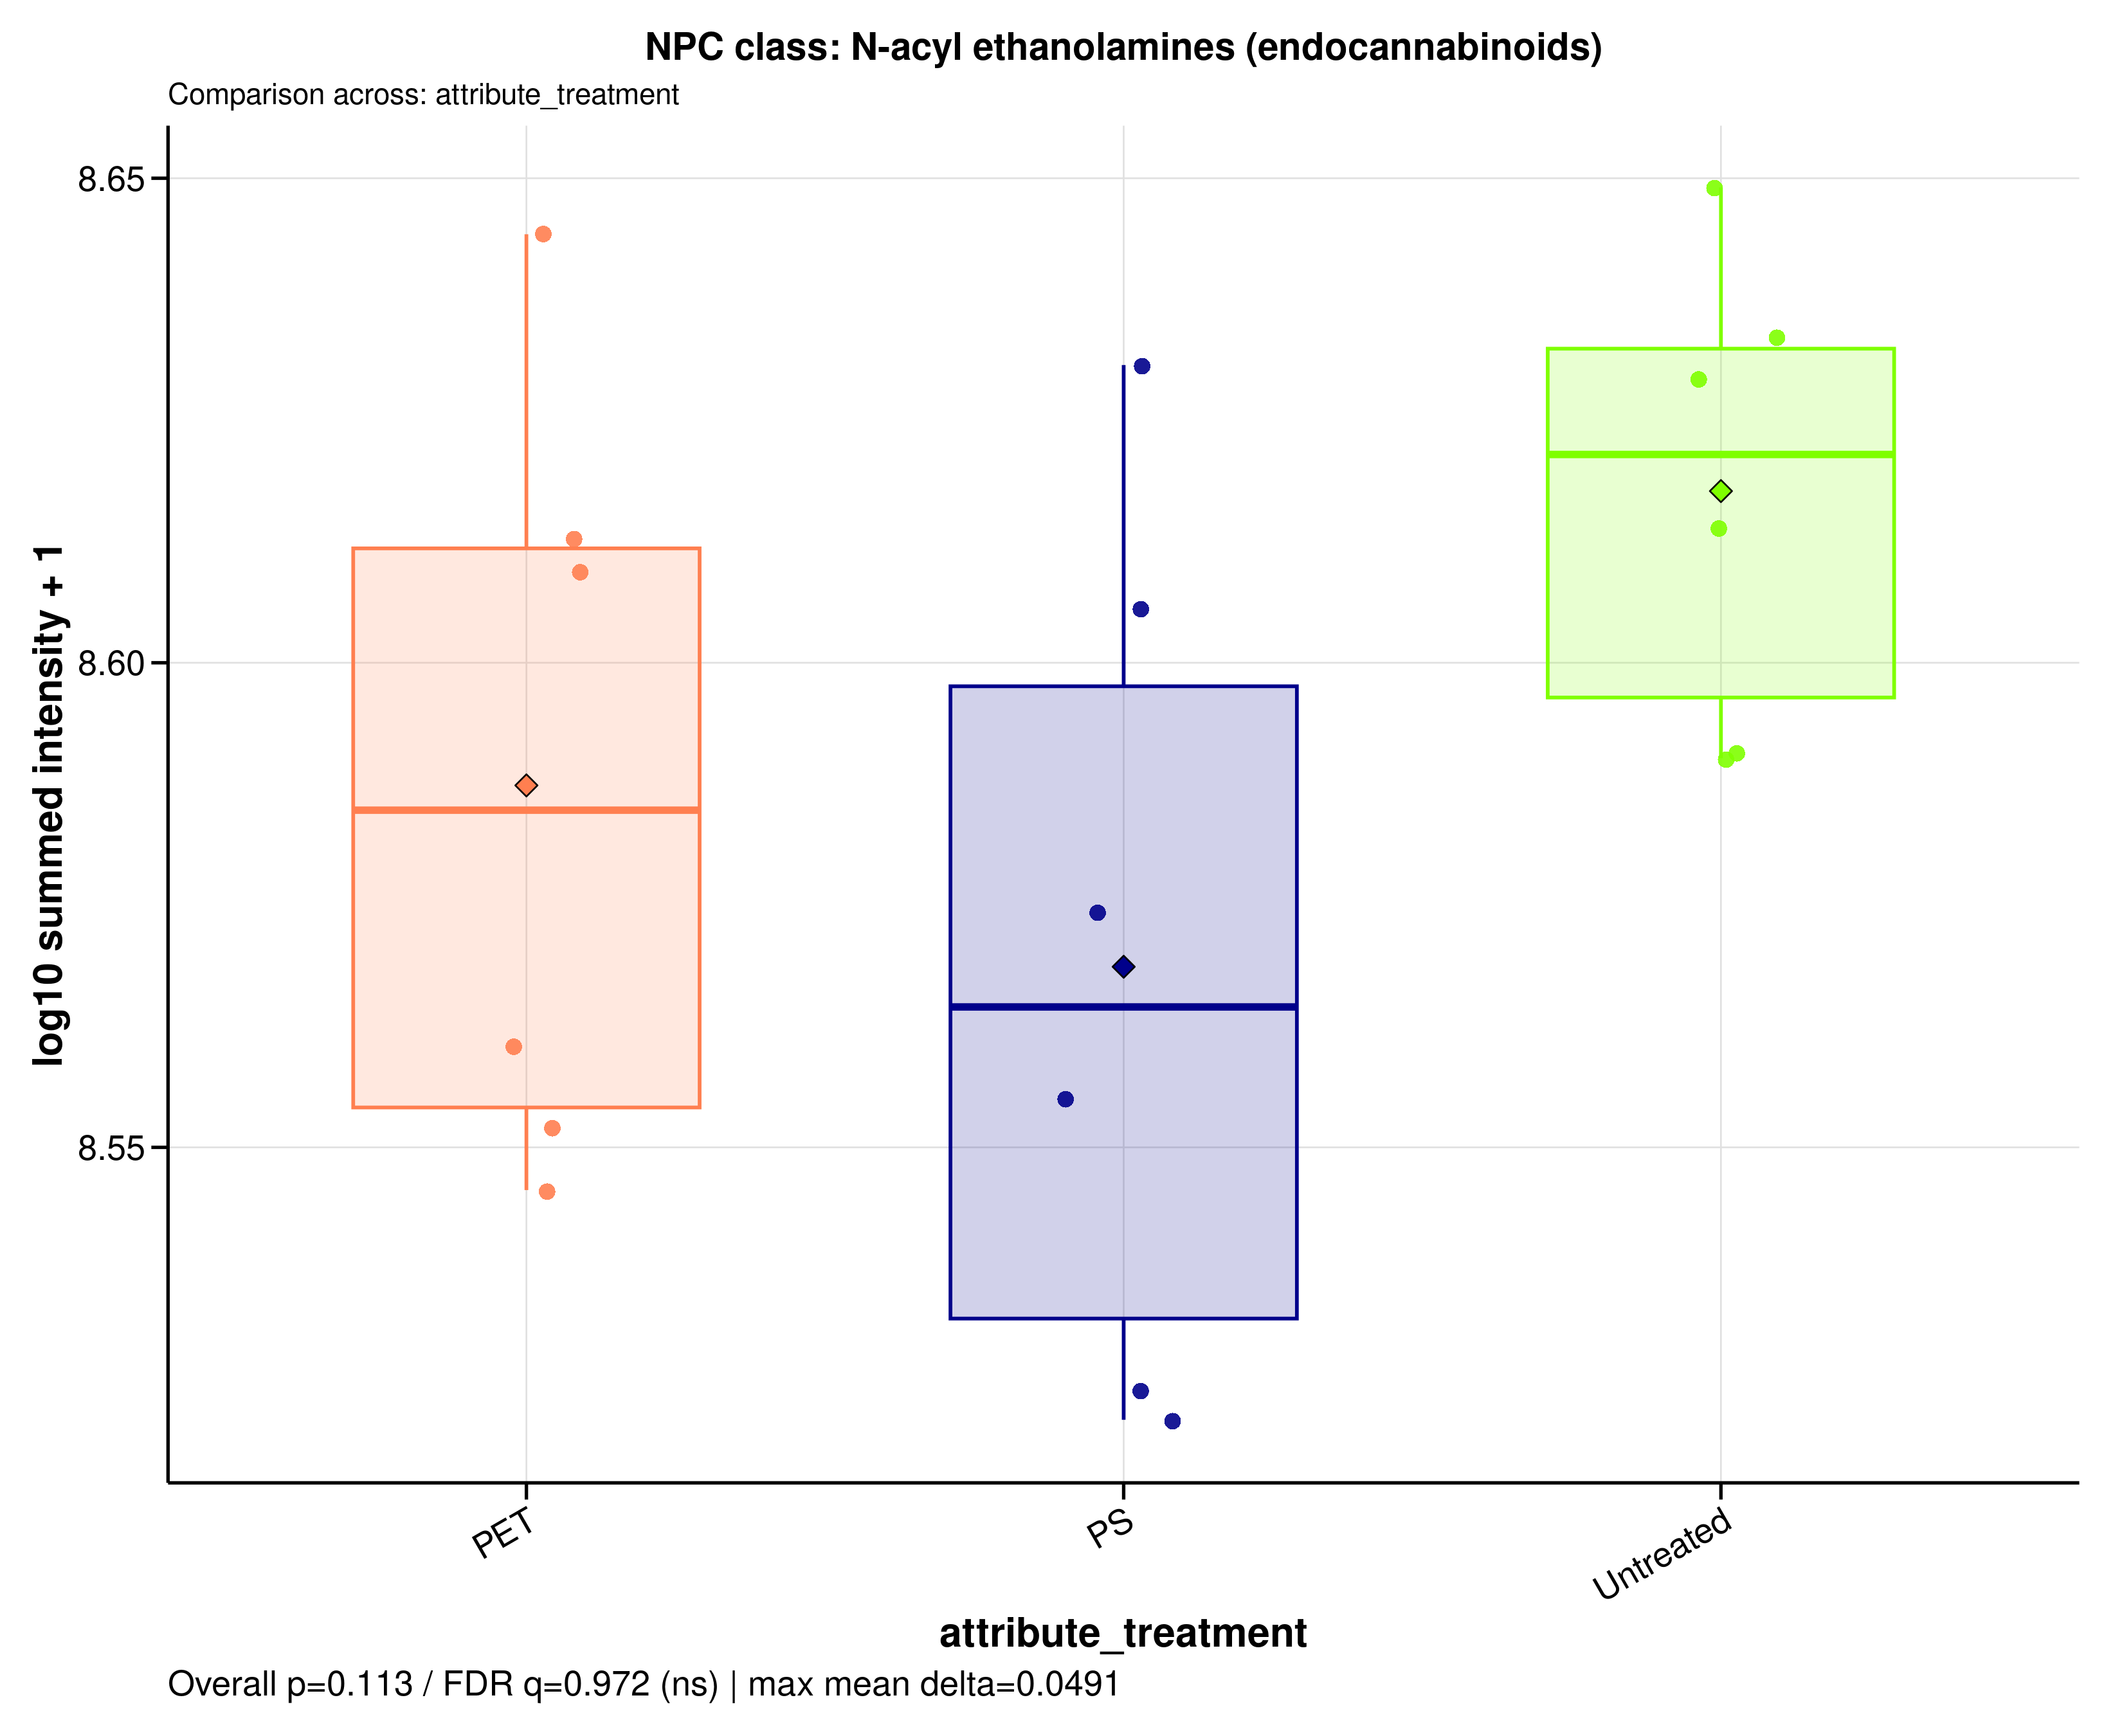

The table this chart was drawn from, first rows:
sample_id	group	data_source	npc_level	npc_term	npc_label	npc_plot_label	npc_pathway	npc_superclass	npc_class	n_features	summed_intensity	plot_intensity	npc_overall_test	npc_overall_p_value	npc_overall_q_value	npc_overall_significance	npc_max_mean_difference	npc_max_median_difference
A549_110626_PET100	PET	raw	class	N-acyl ethanolamines (endocannabinoids)	NPC class: N-acyl ethanolamines (endocan…	N-acyl ethanolamines (endocannabinoids)	Fatty acids	Fatty amides	N-acyl ethanolamines (endocannabinoids)	29	409899794	8.613	kruskal_wallis	0.1129	0.9718	ns	0.04908	0.05701
A549_110626_PS100	PS	raw	class	N-acyl ethanolamines (endocannabinoids)	NPC class: N-acyl ethanolamines (endocan…	N-acyl ethanolamines (endocannabinoids)	Fatty acids	Fatty amides	N-acyl ethanolamines (endocannabinoids)	29	358846980	8.555	kruskal_wallis	0.1129	0.9718	ns	0.04908	0.05701
A549_110626_untreated	Untreated	raw	class	N-acyl ethanolamines (endocannabinoids)	NPC class: N-acyl ethanolamines (endocan…	N-acyl ethanolamines (endocannabinoids)	Fatty acids	Fatty amides	N-acyl ethanolamines (endocannabinoids)	29	429998214	8.633	kruskal_wallis	0.1129	0.9718	ns	0.04908	0.05701
A549_180626_PET100	PET	raw	class	N-acyl ethanolamines (endocannabinoids)	NPC class: N-acyl ethanolamines (endocan…	N-acyl ethanolamines (endocannabinoids)	Fatty acids	Fatty amides	N-acyl ethanolamines (endocannabinoids)	29	440774980	8.644	kruskal_wallis	0.1129	0.9718	ns	0.04908	0.05701
A549_180626_PS100	PS	raw	class	N-acyl ethanolamines (endocannabinoids)	NPC class: N-acyl ethanolamines (endocan…	N-acyl ethanolamines (endocannabinoids)	Fatty acids	Fatty amides	N-acyl ethanolamines (endocannabinoids)	29	427291448	8.631	kruskal_wallis	0.1129	0.9718	ns	0.04908	0.05701
A549_180626_untreated	Untreated	raw	class	N-acyl ethanolamines (endocannabinoids)	NPC class: N-acyl ethanolamines (endocan…	N-acyl ethanolamines (endocannabinoids)	Fatty acids	Fatty amides	N-acyl ethanolamines (endocannabinoids)	29	425836095	8.629	kruskal_wallis	0.1129	0.9718	ns	0.04908	0.05701
A549_210626_PET100	PET	raw	class	N-acyl ethanolamines (endocannabinoids)	NPC class: N-acyl ethanolamines (endocan…	N-acyl ethanolamines (endocannabinoids)	Fatty acids	Fatty amides	N-acyl ethanolamines (endocannabinoids)	29	356465997	8.552	kruskal_wallis	0.1129	0.9718	ns	0.04908	0.05701
A549_210626_PS100	PS	raw	class	N-acyl ethanolamines (endocannabinoids)	NPC class: N-acyl ethanolamines (endocan…	N-acyl ethanolamines (endocannabinoids)	Fatty acids	Fatty amides	N-acyl ethanolamines (endocannabinoids)	29	334815362	8.525	kruskal_wallis	0.1129	0.9718	ns	0.04908	0.05701
A549_210626_untreated	Untreated	raw	class	N-acyl ethanolamines (endocannabinoids)	NPC class: N-acyl ethanolamines (endocan…	N-acyl ethanolamines (endocannabinoids)	Fatty acids	Fatty amides	N-acyl ethanolamines (endocannabinoids)	29	410905881	8.614	kruskal_wallis	0.1129	0.9718	ns	0.04908	0.05701
MDM_160526_PET100	PET	raw	class	N-acyl ethanolamines (endocannabinoids)	NPC class: N-acyl ethanolamines (endocan…	N-acyl ethanolamines (endocannabinoids)	Fatty acids	Fatty amides	N-acyl ethanolamines (endocannabinoids)	29	363408861	8.56	kruskal_wallis	0.1129	0.9718	ns	0.04908	0.05701
MDM_160526_PS100	PS	raw	class	N-acyl ethanolamines (endocannabinoids)	NPC class: N-acyl ethanolamines (endocan…	N-acyl ethanolamines (endocannabinoids)	Fatty acids	Fatty amides	N-acyl ethanolamines (endocannabinoids)	29	332573190	8.522	kruskal_wallis	0.1129	0.9718	ns	0.04908	0.05701
MDM_160526_untreated	Untreated	raw	class	N-acyl ethanolamines (endocannabinoids)	NPC class: N-acyl ethanolamines (endocan…	N-acyl ethanolamines (endocannabinoids)	Fatty acids	Fatty amides	N-acyl ethanolamines (endocannabinoids)	29	389181393	8.59	kruskal_wallis	0.1129	0.9718	ns	0.04908	0.05701
MDM_A_190626_PET100	PET	raw	class	N-acyl ethanolamines (endocannabinoids)	NPC class: N-acyl ethanolamines (endocan…	N-acyl ethanolamines (endocannabinoids)	Fatty acids	Fatty amides	N-acyl ethanolamines (endocannabinoids)	29	351227152	8.546	kruskal_wallis	0.1129	0.9718	ns	0.04908	0.05701
MDM_A_190626_PS100	PS	raw	class	N-acyl ethanolamines (endocannabinoids)	NPC class: N-acyl ethanolamines (endocan…	N-acyl ethanolamines (endocannabinoids)	Fatty acids	Fatty amides	N-acyl ethanolamines (endocannabinoids)	29	403098773	8.605	kruskal_wallis	0.1129	0.9718	ns	0.04908	0.05701
MDM_A_190626_untreated	Untreated	raw	class	N-acyl ethanolamines (endocannabinoids)	NPC class: N-acyl ethanolamines (endocan…	N-acyl ethanolamines (endocannabinoids)	Fatty acids	Fatty amides	N-acyl ethanolamines (endocannabinoids)	29	389617840	8.591	kruskal_wallis	0.1129	0.9718	ns	0.04908	0.05701
MDM_B_190626_PET100	PET	raw	class	N-acyl ethanolamines (endocannabinoids)	NPC class: N-acyl ethanolamines (endocan…	N-acyl ethanolamines (endocannabinoids)	Fatty acids	Fatty amides	N-acyl ethanolamines (endocannabinoids)	29	406613633	8.609	kruskal_wallis	0.1129	0.9718	ns	0.04908	0.05701
MDM_B_190626_PS100	PS	raw	class	N-acyl ethanolamines (endocannabinoids)	NPC class: N-acyl ethanolamines (endocan…	N-acyl ethanolamines (endocannabinoids)	Fatty acids	Fatty amides	N-acyl ethanolamines (endocannabinoids)	29	375028959	8.574	kruskal_wallis	0.1129	0.9718	ns	0.04908	0.05701
MDM_B_190626_untreated	Untreated	raw	class	N-acyl ethanolamines (endocannabinoids)	NPC class: N-acyl ethanolamines (endocan…	N-acyl ethanolamines (endocannabinoids)	Fatty acids	Fatty amides	N-acyl ethanolamines (endocannabinoids)	29	445712252	8.649	kruskal_wallis	0.1129	0.9718	ns	0.04908	0.05701
